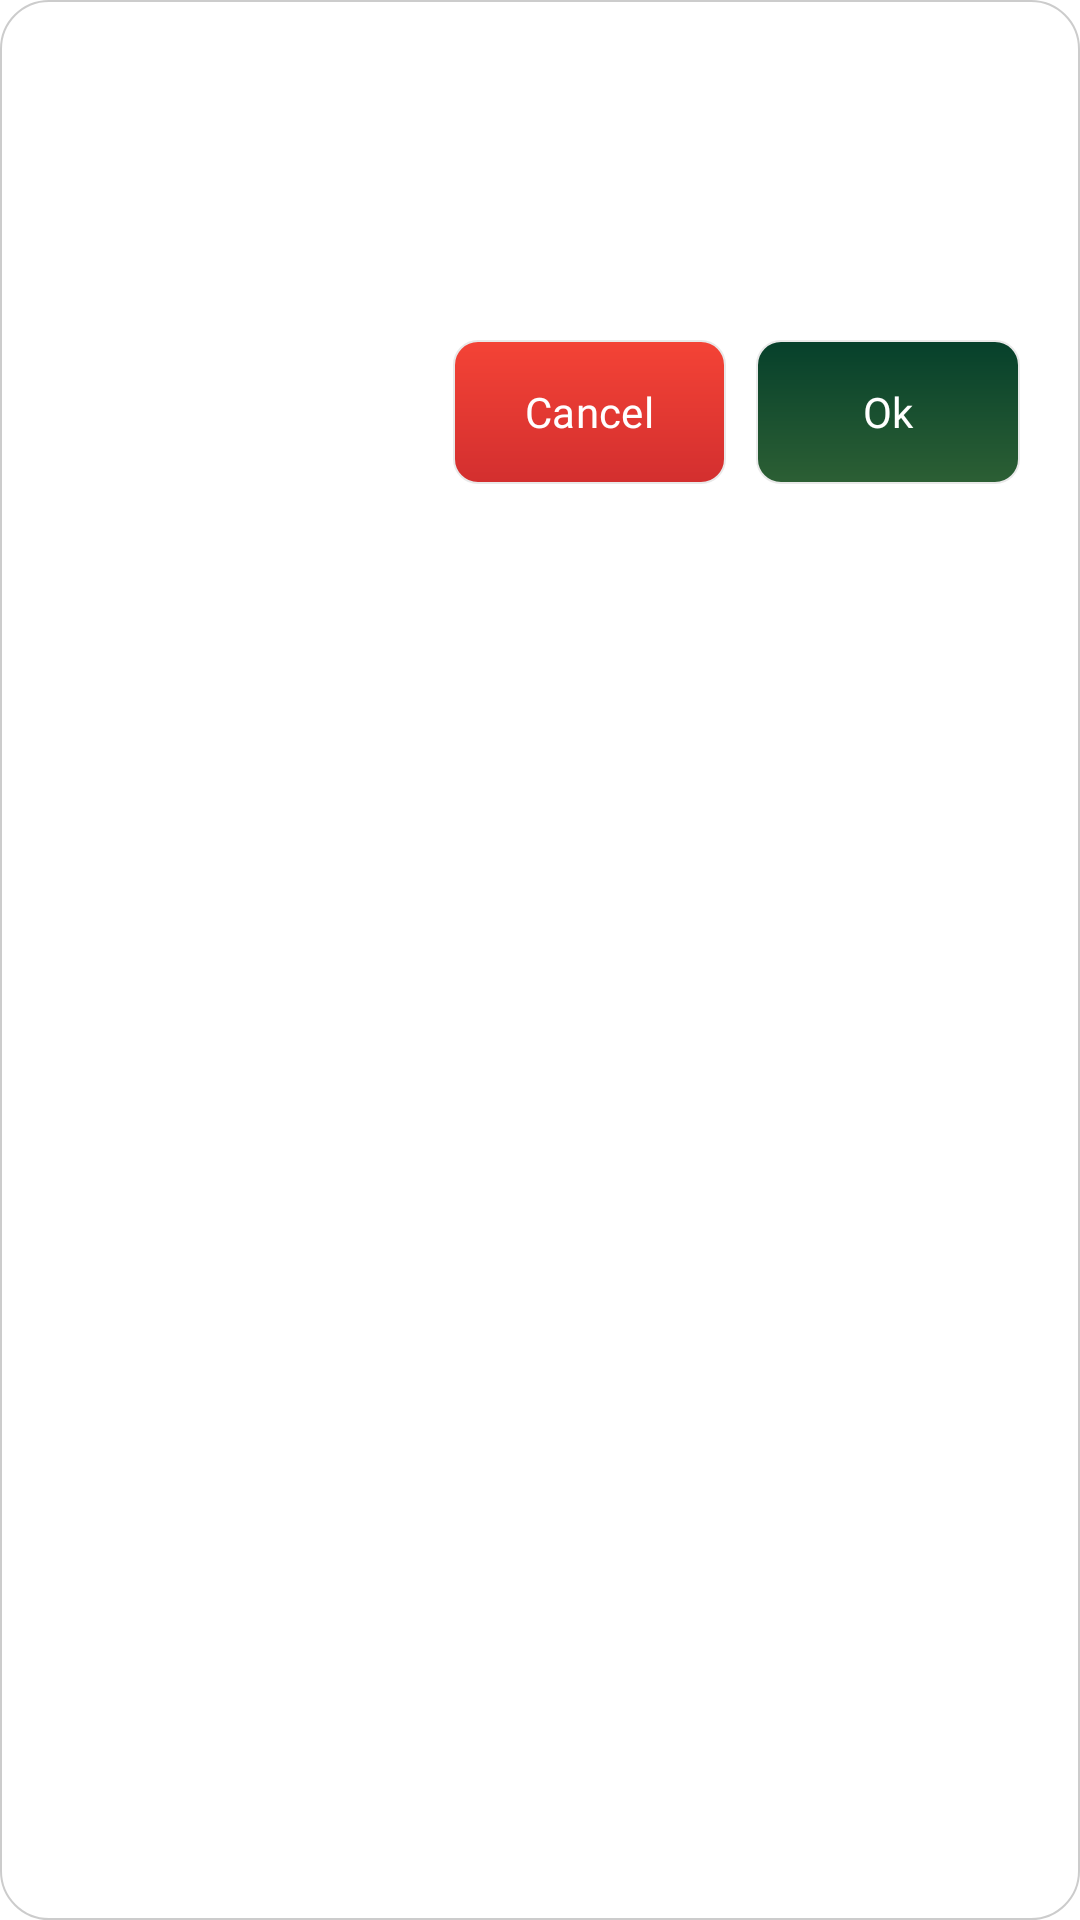

Here is an Android app screen rendered from its layout file. Give the layout XML and the strings, colors and styles it references.
<!-- AndroidManifest.xml: application theme Theme.CodrinTerraERP -->
<!-- res/layout/custom_dialog.xml -->
<?xml version="1.0" encoding="utf-8"?>
<LinearLayout xmlns:android="http://schemas.android.com/apk/res/android"
    xmlns:app="http://schemas.android.com/apk/res-auto"
    android:orientation="vertical"
    android:padding="@dimen/padding_20"
    android:layout_width="match_parent"
    android:layout_height="wrap_content"
    android:background="@drawable/dialog_background">

    
    <androidx.appcompat.widget.AppCompatTextView
        android:id="@+id/dialogHeader"
        android:layout_width="wrap_content"
        android:layout_height="wrap_content"
        android:textSize="@dimen/text_20"
        android:textColor="@color/colorBlack"
        android:fontFamily="@font/exo2_semibold"
        android:paddingBottom="@dimen/padding_10" />

    
    <androidx.appcompat.widget.AppCompatTextView
        android:id="@+id/dialogBody"
        android:layout_width="wrap_content"
        android:layout_height="wrap_content"
        android:textSize="@dimen/text_18"
        android:textColor="@color/colorBlack"
        android:fontFamily="@font/exo2_medium"
        android:paddingBottom="@dimen/padding_20" />

    
    <LinearLayout
        android:layout_width="match_parent"
        android:layout_height="wrap_content"
        android:orientation="horizontal"
        android:gravity="end">

        <com.google.android.material.button.MaterialButton
            android:id="@+id/btnCancel"
            android:layout_width="wrap_content"
            android:layout_height="wrap_content"
            android:layout_marginTop="@dimen/margin_12"
            android:background="@drawable/btn_gradient_delete"
            android:elevation="0dp"
            android:fontFamily="@font/exo2_semibold"
            android:layout_marginEnd="@dimen/margin_10"
            android:text="@string/cancel"
            android:stateListAnimator="@null"
            android:textColor="@color/colorWhite"
            android:textSize="@dimen/text_14"
            app:backgroundTint="@null"
            app:iconGravity="textStart"
            app:iconPadding="0dp"
            app:minHeight="0dp"
            app:rippleColor="@color/colorWhite"
            app:strokeWidth="0dp" />

        <com.google.android.material.button.MaterialButton
            android:id="@+id/btnOk"
            android:layout_width="wrap_content"
            android:layout_height="wrap_content"
            android:layout_marginTop="@dimen/margin_12"
            android:background="@drawable/btn_gradient"
            android:elevation="0dp"
            android:fontFamily="@font/exo2_semibold"
            android:text="@string/ok"
            android:stateListAnimator="@null"
            android:textColor="@color/colorWhite"
            android:textSize="@dimen/text_14"
            app:backgroundTint="@null"
            app:iconGravity="textStart"
            app:iconPadding="0dp"
            app:minHeight="0dp"
            app:rippleColor="@color/colorWhite"
            app:strokeWidth="0dp" />
    </LinearLayout>
</LinearLayout>
<!-- resources referenced by this layout -->
<resources>
  <color name="colorBlack">#FF000000</color>
  <color name="colorWhite">#FFFFFFFF</color>
  <dimen name="margin_10">10dp</dimen>
  <dimen name="margin_12">12dp</dimen>
  <dimen name="padding_10">10dp</dimen>
  <dimen name="padding_20">20dp</dimen>
  <dimen name="text_14">14sp</dimen>
  <dimen name="text_18">18sp</dimen>
  <dimen name="text_20">20sp</dimen>
  <!-- drawable btn_gradient (drawable) -->
  <?xml version="1.0" encoding="utf-8"?>
  <ripple xmlns:android="http://schemas.android.com/apk/res/android"
      android:color="@color/colorLightGreen">
      <item>
          <shape android:shape="rectangle">
              <stroke
                  android:width="0.5dp"
                  android:color="@color/colorLightGrey" />
              <gradient
                  android:angle="90"
                  android:endColor="@color/colorPrimaryEnd"
                  android:startColor="@color/colorDarkGreen" />
              <corners android:radius="8dp" />
          </shape>
      </item>
  </ripple>
  <!-- drawable btn_gradient_delete (drawable) -->
  <?xml version="1.0" encoding="utf-8"?>
  <ripple xmlns:android="http://schemas.android.com/apk/res/android"
      android:color="@color/colorLightGreen">
      <item>
          <shape android:shape="rectangle">
              <stroke
                  android:width="0.5dp"
                  android:color="@color/colorLightGrey" />
              <gradient
                  android:angle="90"
                  android:endColor="@color/red"
                  android:startColor="@color/colorErrorRed" />
              <corners android:radius="8dp" />
          </shape>
      </item>
  </ripple>
  <!-- drawable dialog_background (drawable) -->
  <?xml version="1.0" encoding="utf-8"?>
  <shape xmlns:android="http://schemas.android.com/apk/res/android"
      android:shape="rectangle">
  
      
      <solid android:color="@color/colorWhite" />
  
      
      <corners android:radius="16dp" />
  
      
      <stroke
          android:width="0.6dp"
          android:color="#CCCCCC" />
  </shape>
  <string name="cancel">Cancel</string>
  <string name="ok">Ok</string>
  <style name="Theme.CodrinTerraERP" parent="Theme.Material3.Light.NoActionBar">
          <item name="colorPrimary">@color/colorPrimaryStart</item>
          <item name="colorPrimaryVariant">@color/colorPrimaryEnd</item>
          <item name="colorOnPrimary">@color/colorWhite</item>
          <item name="colorOnSurface">@color/colorDarkGrey</item>
  
          <item name="colorSecondary">@color/colorAccent</item>
          <item name="colorSecondaryVariant">@color/colorHighlight</item>
          <item name="colorOnSecondary">@color/colorBlack</item>
  
          <item name="android:windowBackground">@color/colorBackground</item>
  
          
          <item name="android:statusBarColor">@android:color/transparent</item>
  
          
          <item name="android:windowLightStatusBar">false</item>
          <item name="android:windowDrawsSystemBarBackgrounds">true</item>
  
          <item name="android:navigationBarColor">@color/colorBackground</item>
          <item name="android:windowFullscreen">false</item>
          <item name="android:forceDarkAllowed">false</item>
      </style>
  <color name="colorLightGreen">#88E788</color>
  <color name="colorLightGrey">#E9E9E9</color>
  <color name="colorPrimaryEnd">#FF06402B</color>
  <color name="colorDarkGreen">#2C5F34</color>
  <color name="red">#F44336</color>
  <color name="colorErrorRed">#D32F2F</color>
  <color name="colorPrimaryStart">#FF008000</color>
  <color name="colorDarkGrey">#565656</color>
  <color name="colorAccent">#FF05472A</color>
  <color name="colorHighlight">#FF84B067</color>
  <color name="colorBackground">#FFFFFF</color>
</resources>
